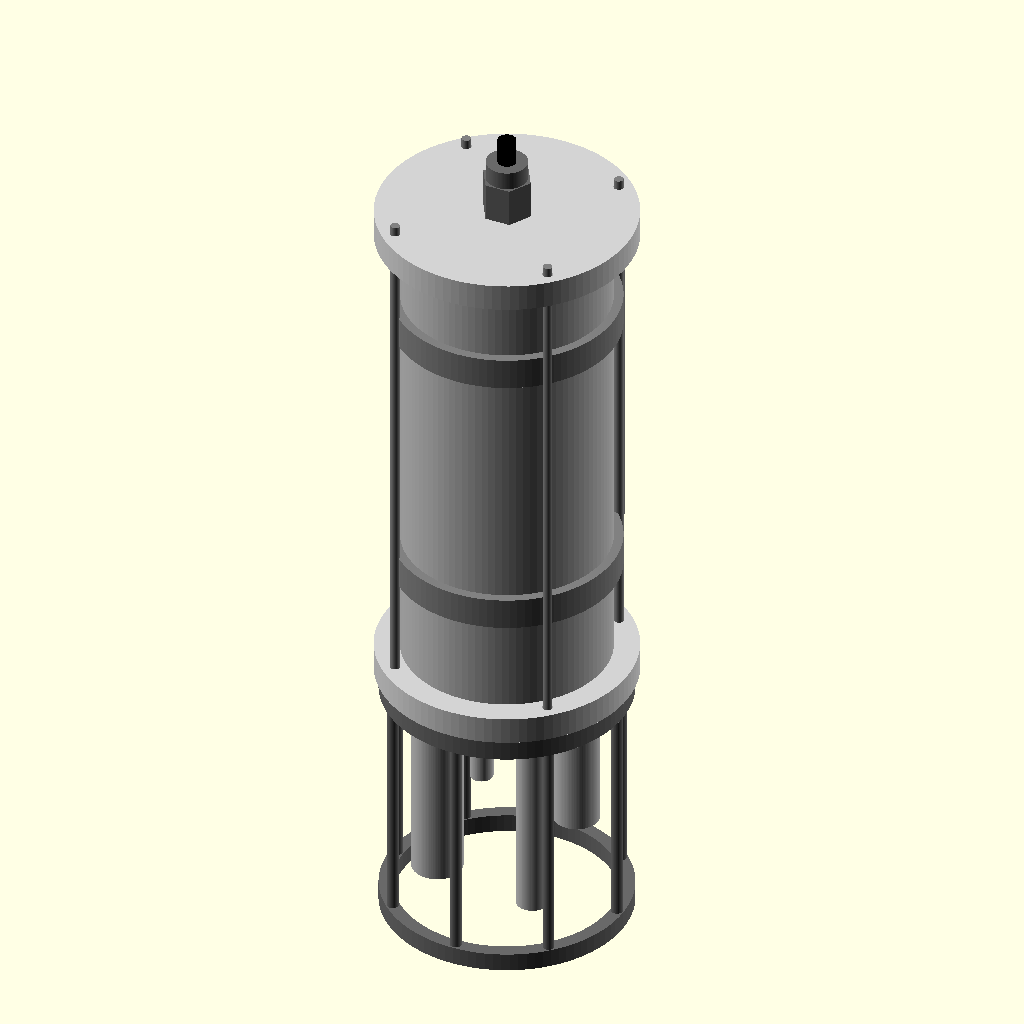
Cell 1: the model at its default parameters.
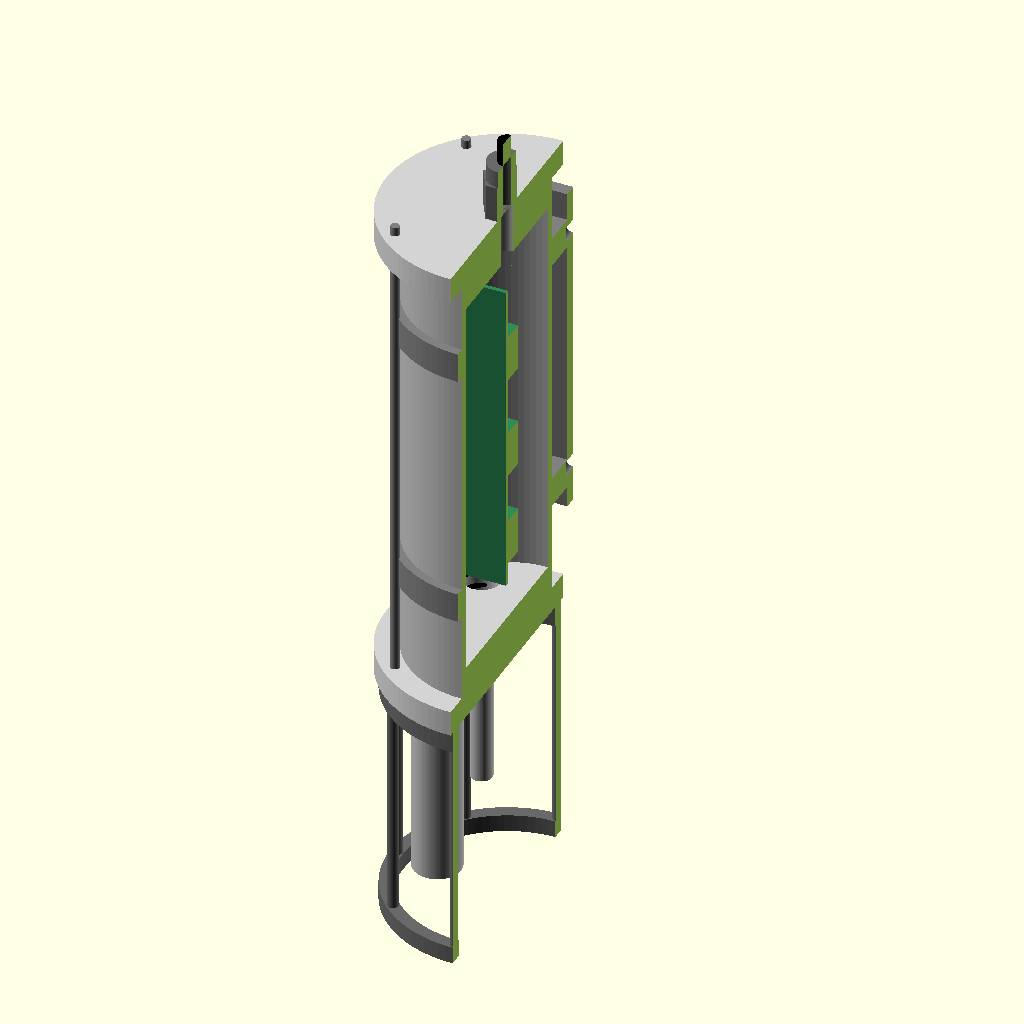
Cell 2 — section set to true, the other parameters unchanged.
The same orthographic view direction (rotation 55°, 0°, 25°; colour scheme Cornfield) for every cell, with the view re-fitted per cell, so scale and position can differ between cells.
Source of the model, artifacts/hardware/ocp-s1.scad:
// OCP S1 / REV A / CONCEPT ONLY / dimensions in mm
// Open in OpenSCAD. F5 preview; F6 render; export selected part as STL.
// Sensor bodies are allocation envelopes. Threads are not modeled.
// Seal grooves, material and pressure rating require engineering validation.
$fn=96;
explode=0; // 0 assembled; 1 exploded
section=false;
part="assembly"; // assembly, body, top, bottom, guard, mount, electronics
OD=90; ID=82; body_length=210; flange_d=112; flange_h=12;
probe_xy=[[-22,-22],[22,-22],[22,22],[-22,22]];
module tube(od,id,h){difference(){cylinder(d=od,h=h);translate([0,0,-.1])cylinder(d=id,h=h+.2);}}
module bolt_holes(h){for(a=[45:90:315])rotate([0,0,a])translate([50,0,-.1])cylinder(d=4.5,h=h+.2);}
module spigot(){difference(){cylinder(d=81.6,h=13);for(z=[3,10])translate([0,0,z])rotate_extrude()translate([40,0])circle(r=1.2);}}
module cap(top=true){difference(){union(){cylinder(d=flange_d,h=flange_h);if(top)translate([0,0,-13])spigot();else translate([0,0,12])spigot();}bolt_holes(12);if(top)translate([0,0,-14])cylinder(d=12,h=28);else for(p=probe_xy)translate([p[0],p[1],-1])cylinder(d=18,h=28);}}
module body(){tube(OD,ID,body_length);}
module guard(){translate([0,0,-130])union(){tube(108,96,8);translate([0,0,108])tube(108,96,10);for(a=[0:45:315])rotate([0,0,a])translate([51,0,8])cylinder(d=5,h=100);}}
module mount(){difference(){union(){for(z=[42,165])translate([0,0,z])tube(98,90,14);for(z=[42,165])translate([-16,43,z])cube([32,17,14]);translate([-24,60,32])cube([48,6,160]);}for(z=[52,172])translate([0,59,z])rotate([-90,0,0])cylinder(d=7,h=9);}}
module electronics(){translate([-24,-1,30])cube([48,2,150]);for(z=[40,85,134])translate([-16,1,z])cube([32,10,22]);for(x=[-27,24])translate([x,-5,22])cube([3,10,164]);}
module assembly(){
 color("silver")body();
 color("lightgray")translate([0,0,210+explode*95])cap(true);
 color("lightgray")translate([0,0,-12-explode*60])cap(false);
 color("dimgray")translate([0,0,-explode*170])guard();
 color("gray")translate([0,explode*80,0])mount();
 color("seagreen")translate([explode*95,0,0])electronics();
 for(i=[0:3])let(p=probe_xy[i],r=[11,7,10,5][i],z=[-106,-112,-96,-88][i])color("silver")translate([p[0],p[1],z-explode*100])cylinder(r=r,h=-12-z);
 for(a=[45:90:315])rotate([0,0,a])color("gray")translate([50,0,-18])cylinder(d=4,h=244);
 color("dimgray")translate([0,0,222+explode*95])difference(){union(){cylinder(d=22,h=17,$fn=6);translate([0,0,17])cylinder(d=18,h=8);}cylinder(d=8,h=26);}
 color("black")translate([0,0,247+explode*95])cylinder(d=8,h=11);
 for(z=[3,10,200,207])color("black")translate([0,0,z])rotate_extrude()translate([40,0])circle(r=1.2);
}
module chosen(){if(part=="body")body();else if(part=="top")cap(true);else if(part=="bottom")cap(false);else if(part=="guard")guard();else if(part=="mount")mount();else if(part=="electronics")electronics();else assembly();}
if(section)difference(){chosen();translate([0,-200,-300])cube([250,400,800]);}else chosen();
Parameter table extracted from the source (name, type, default, range or options):
explode: number, default 0
section: bool, default false
part: string, default "assembly"
